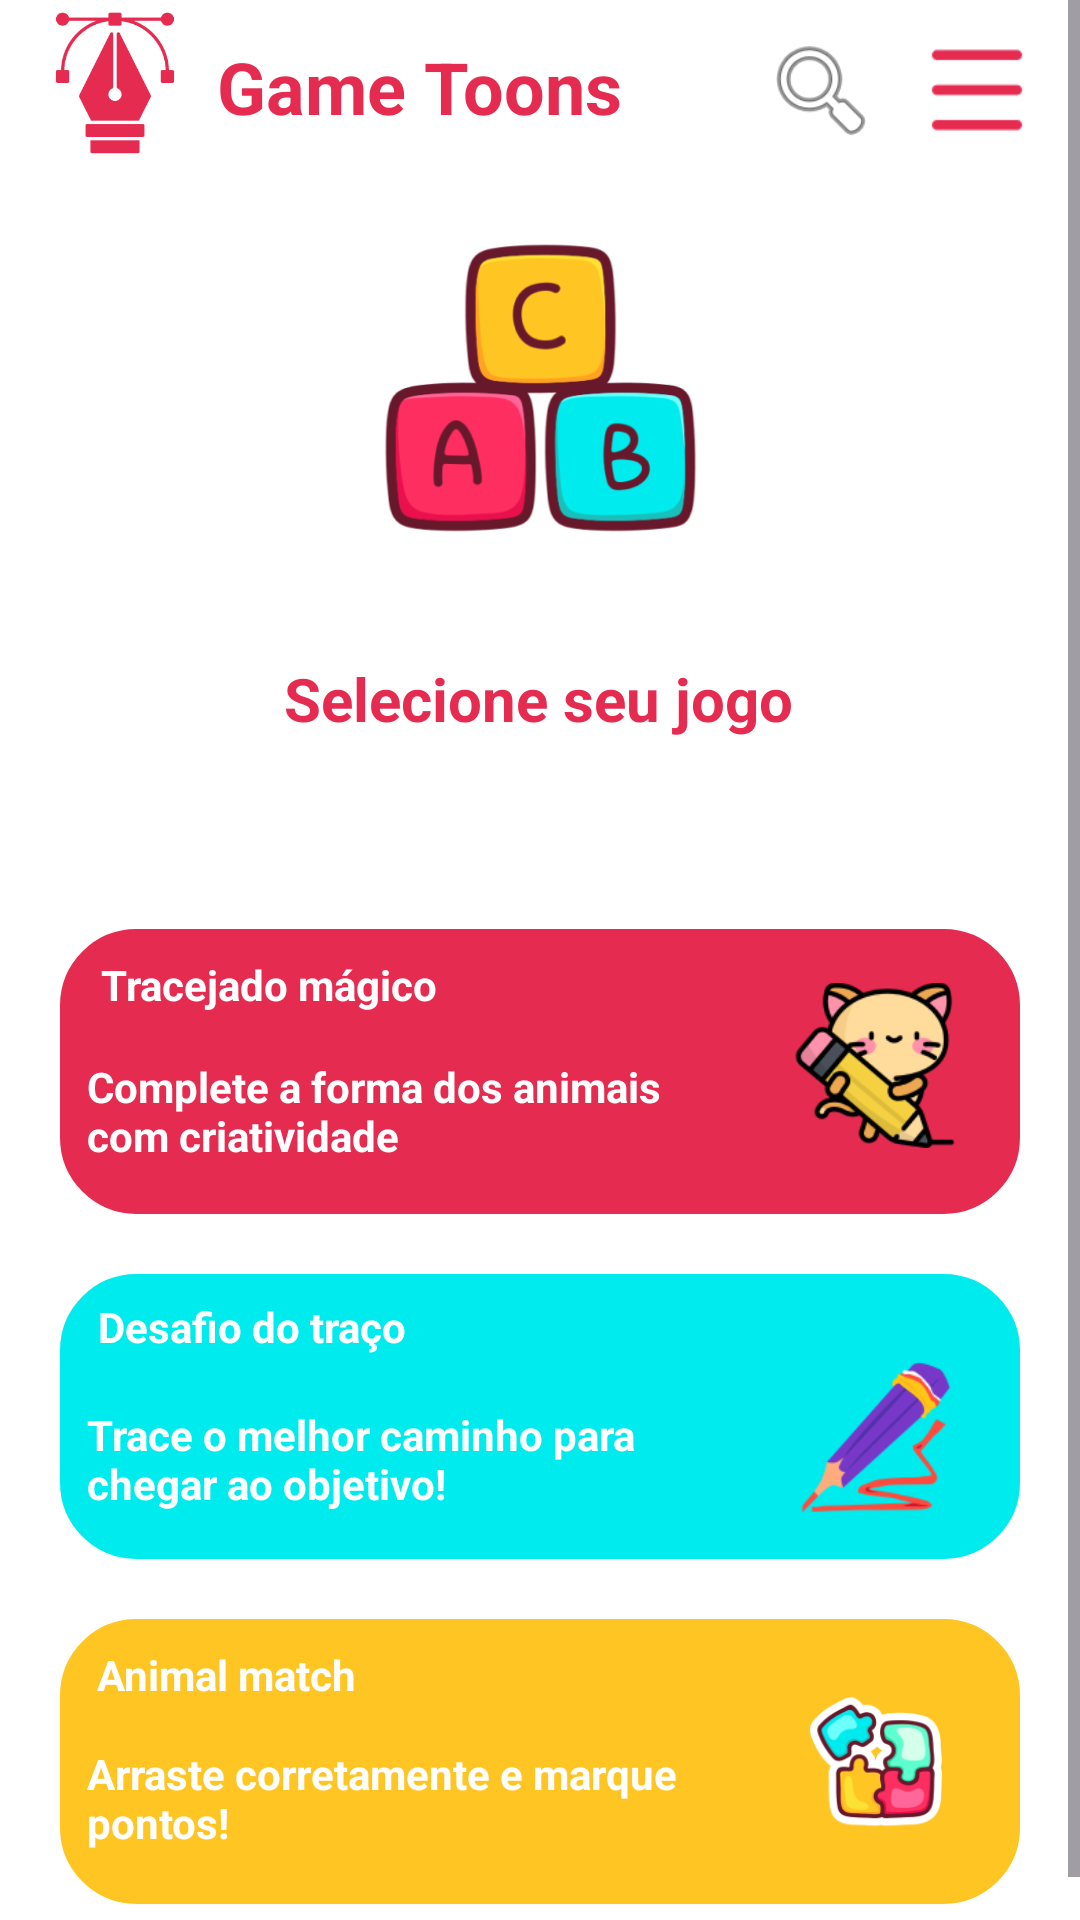

This screen was rendered from an Android layout file. Write that file and the resources it references.
<!-- AndroidManifest.xml: application theme Theme.Projeto_PDM -->
<!-- res/layout/activity_tela_principal.xml -->
<?xml version="1.0" encoding="utf-8"?>
<ScrollView xmlns:android="http://schemas.android.com/apk/res/android"
    xmlns:app="http://schemas.android.com/apk/res-auto"
    xmlns:tools="http://schemas.android.com/tools"
    android:id="@+id/main"
    android:layout_width="match_parent"
    android:layout_height="match_parent"
    android:background="@color/white"
    tools:context=".Tela_Principal">

    <androidx.constraintlayout.widget.ConstraintLayout
        android:layout_width="match_parent"
        android:layout_height="wrap_content">

    <ImageView
        android:id="@+id/Logo2"
        android:layout_width="48dp"
        android:layout_height="48dp"
        android:src="@drawable/img1"
        android:scaleType="fitXY"
        app:layout_constraintBottom_toTopOf="@id/abc"
        app:layout_constraintEnd_toEndOf="parent"
        app:layout_constraintHorizontal_bias="0.046"
        app:layout_constraintStart_toStartOf="parent"
        app:layout_constraintTop_toTopOf="parent"
        app:layout_constraintVertical_bias="0.3" />

    <TextView
        android:id="@+id/texgametooons"
        android:layout_width="wrap_content"
        android:layout_height="wrap_content"
        android:text="Game Toons"
        android:textColor="@color/vermelho"
        android:textSize="24sp"
        android:textStyle="bold"
        app:layout_constraintBottom_toTopOf="@id/abc"
        app:layout_constraintEnd_toEndOf="parent"
        app:layout_constraintHorizontal_bias="0.062"
        app:layout_constraintStart_toEndOf="@+id/Logo2"
        app:layout_constraintTop_toTopOf="parent"
        app:layout_constraintVertical_bias="0.458"
        tools:ignore="MissingConstraints" />

    <ImageView
        android:id="@+id/trespontos"
        android:layout_width="40dp"
        android:layout_height="40dp"
        app:layout_constraintBottom_toTopOf="@id/abc"
        android:src="@drawable/img8"
        app:layout_constraintEnd_toEndOf="parent"
        app:layout_constraintHorizontal_bias="0.955"
        app:layout_constraintStart_toStartOf="parent"
        app:layout_constraintTop_toTopOf="parent"
        />

        <androidx.appcompat.widget.AppCompatImageButton
        android:id="@+id/image_pesquisa"
        android:layout_width="40dp"
        android:layout_height="40dp"
        app:layout_constraintBottom_toTopOf="@id/abc"
        android:background="@color/white"
        android:src="@android:drawable/ic_menu_search"
        app:layout_constraintEnd_toStartOf="@id/trespontos"
        android:scaleType="fitXY"
        app:layout_constraintHorizontal_bias="0.955"
        app:layout_constraintStart_toStartOf="parent"
        app:layout_constraintTop_toTopOf="parent" />

    <ImageView
        android:id="@+id/abc"
        android:layout_width="135dp"
        android:layout_height="138dp"
        android:src="@drawable/img2"
        app:layout_constraintBottom_toBottomOf="parent"
        app:layout_constraintEnd_toEndOf="parent"
        app:layout_constraintStart_toStartOf="parent"
        app:layout_constraintTop_toTopOf="parent"
        android:layout_marginTop="20dp"
        app:layout_constraintVertical_bias="0.081" />

    <TextView
        android:id="@+id/textselecione"
        android:layout_width="wrap_content"
        android:layout_height="wrap_content"
        android:text="Selecione seu jogo"
        android:textColor="@color/vermelho"
        android:textSize="20sp"
        android:textStyle="bold"
        app:layout_constraintBottom_toBottomOf="parent"
        app:layout_constraintEnd_toEndOf="parent"
        app:layout_constraintHorizontal_bias="0.497"
        app:layout_constraintStart_toStartOf="parent"
        app:layout_constraintTop_toBottomOf="@+id/abc"
        app:layout_constraintVertical_bias="0.049" />

    <View
        android:id="@+id/magico"
        style="@style/ContainerComponents"
        android:layout_width="match_parent"
        android:layout_height="95dp"
        android:layout_marginTop="72dp"
        android:backgroundTint="@color/vermelho"
        app:layout_constraintBottom_toBottomOf="parent"
        app:layout_constraintEnd_toEndOf="parent"
        app:layout_constraintHorizontal_bias="0.511"
        app:layout_constraintStart_toStartOf="parent"
        app:layout_constraintTop_toBottomOf="@id/textselecione"
        app:layout_constraintVertical_bias="0.159"/>

    <ImageView
        android:id="@+id/urso"
        android:layout_width="64dp"
        android:layout_height="55dp"
        android:src="@drawable/img3"
        app:layout_constraintBottom_toBottomOf="@+id/magico"
        app:layout_constraintEnd_toEndOf="@+id/magico"
        app:layout_constraintHorizontal_bias="0.941"
        app:layout_constraintStart_toStartOf="parent"
        app:layout_constraintTop_toTopOf="@+id/magico"
        app:layout_constraintVertical_bias="0.45" />

    <TextView
        android:id="@+id/texttracejado"
        android:layout_width="wrap_content"
        android:layout_height="wrap_content"
        android:text="Tracejado mágico"
        android:textColor="@color/white"
        android:textStyle="bold"
        app:layout_constraintBottom_toBottomOf="@+id/magico"
        app:layout_constraintEnd_toEndOf="@+id/magico"
        app:layout_constraintHorizontal_bias="0.066"
        app:layout_constraintStart_toStartOf="@+id/magico"
        app:layout_constraintTop_toTopOf="@+id/magico"
        app:layout_constraintVertical_bias="0.117" />

    <TextView
        android:id="@+id/texttracejado2"
        android:layout_width="201dp"
        android:layout_height="44dp"
        android:text="Complete a forma dos animais com criatividade"
        android:textColor="@color/white"
        android:textStyle="bold"
        app:layout_constraintBottom_toBottomOf="@+id/magico"
        app:layout_constraintEnd_toEndOf="@+id/magico"
        app:layout_constraintHorizontal_bias="0.077"
        app:layout_constraintStart_toStartOf="@+id/magico"
        app:layout_constraintTop_toTopOf="@+id/magico"
        app:layout_constraintVertical_bias="0.843" />

    <View
        android:id="@+id/traco"
        style="@style/ContainerComponents"
        android:layout_width="match_parent"
        android:layout_height="95dp"
        android:layout_marginTop="10dp"
        android:backgroundTint="@color/azul"
        app:layout_constraintBottom_toBottomOf="parent"
        app:layout_constraintEnd_toEndOf="parent"
        app:layout_constraintHorizontal_bias="0.511"
        app:layout_constraintStart_toStartOf="parent"
        app:layout_constraintTop_toBottomOf="@id/magico"
        app:layout_constraintVertical_bias="0.0" />

    <ImageView
        android:id="@+id/lapis"
        android:layout_width="64dp"
        android:layout_height="55dp"
        android:src="@drawable/img4"
        app:layout_constraintBottom_toBottomOf="@+id/traco"
        app:layout_constraintEnd_toEndOf="@+id/magico"
        app:layout_constraintHorizontal_bias="0.937"
        app:layout_constraintStart_toStartOf="@+id/traco"
        app:layout_constraintTop_toTopOf="@+id/traco"
        app:layout_constraintVertical_bias="0.675" />

    <TextView
        android:id="@+id/texttraco"
        android:layout_width="wrap_content"
        android:layout_height="wrap_content"
        android:text="Desafio do traço"
        android:textColor="@color/white"
        android:textStyle="bold"
        app:layout_constraintBottom_toBottomOf="@+id/traco"
        app:layout_constraintEnd_toEndOf="@+id/traco"
        app:layout_constraintHorizontal_bias="0.059"
        app:layout_constraintStart_toStartOf="@+id/traco"
        app:layout_constraintTop_toTopOf="@+id/traco"
        app:layout_constraintVertical_bias="0.102" />

    <TextView
        android:id="@+id/texttraco2"
        android:layout_width="201dp"
        android:layout_height="44dp"
        android:text="Trace o melhor caminho para chegar ao objetivo!"
        android:textColor="@color/white"
        android:textStyle="bold"
        app:layout_constraintBottom_toBottomOf="@+id/traco"
        app:layout_constraintEnd_toEndOf="@+id/traco"
        app:layout_constraintHorizontal_bias="0.077"
        app:layout_constraintStart_toStartOf="@+id/traco"
        app:layout_constraintTop_toTopOf="@+id/magico"
        app:layout_constraintVertical_bias="0.957" />

    <View
        android:id="@+id/match"
        style="@style/ContainerComponents"
        android:layout_width="match_parent"
        android:layout_height="95dp"
        android:layout_marginTop="72dp"
        android:backgroundTint="@color/amarelo"
        app:layout_constraintBottom_toBottomOf="parent"
        app:layout_constraintEnd_toEndOf="parent"
        app:layout_constraintHorizontal_bias="0.511"
        app:layout_constraintStart_toStartOf="parent"
        app:layout_constraintTop_toBottomOf="@id/traco"
        app:layout_constraintVertical_bias="0.0" />

    <ImageView
        android:id="@+id/peça"
        android:layout_width="64dp"
        android:layout_height="55dp"
        android:src="@drawable/img5"
        app:layout_constraintBottom_toBottomOf="@+id/match"
        app:layout_constraintEnd_toEndOf="@+id/magico"
        app:layout_constraintHorizontal_bias="0.937"
        app:layout_constraintStart_toStartOf="@+id/match"
        app:layout_constraintTop_toTopOf="@+id/match" />

    <TextView
        android:id="@+id/textmatch"
        android:layout_width="wrap_content"
        android:layout_height="wrap_content"
        android:text="Animal match"
        android:textColor="@color/white"
        android:textStyle="bold"
        app:layout_constraintBottom_toBottomOf="@+id/match"
        app:layout_constraintEnd_toEndOf="@+id/match"
        app:layout_constraintHorizontal_bias="0.053"
        app:layout_constraintStart_toStartOf="@+id/match"
        app:layout_constraintTop_toTopOf="@+id/match"
        app:layout_constraintVertical_bias="0.117" />

    <TextView
        android:id="@+id/textmatch2"
        android:layout_width="201dp"
        android:layout_height="44dp"
        android:text="Arraste corretamente e marque pontos!"
        android:textColor="@color/white"
        android:textStyle="bold"
        app:layout_constraintBottom_toBottomOf="@+id/match"
        app:layout_constraintEnd_toEndOf="@+id/match"
        app:layout_constraintHorizontal_bias="0.077"
        app:layout_constraintStart_toStartOf="@+id/match"
        app:layout_constraintTop_toTopOf="@+id/match"
        app:layout_constraintVertical_bias="0.823" />

    </androidx.constraintlayout.widget.ConstraintLayout>
</ScrollView>
<!-- resources referenced by this layout -->
<resources>
  <color name="amarelo">#FFC522</color>
  <color name="azul">#00EBED</color>
  <color name="vermelho">#E52B50</color>
  <color name="white">#FFFFFFFF</color>
  <!-- drawable img1: png bitmap (drawable, 9457 bytes) -->
  <!-- drawable img2: png bitmap (drawable, 35190 bytes) -->
  <!-- drawable img3: png bitmap (drawable, 12572 bytes) -->
  <!-- drawable img4: png bitmap (drawable, 8196 bytes) -->
  <!-- drawable img5: png bitmap (drawable, 13639 bytes) -->
  <!-- drawable img8: png bitmap (drawable, 533 bytes) -->
  <style name="ContainerComponents">
          <item name="android:layout_width">match_parent</item>
          <item name="android:layout_height">250dp</item>
          <item name="android:background">@drawable/container_components</item>
          <item name="android:layout_margin">20dp</item>
  
      </style>
  <style name="Theme.Projeto_PDM" parent="Base.Theme.Projeto_PDM" />
  <!-- drawable container_components (drawable) -->
  <?xml version="1.0" encoding="utf-8"?>
  <shape xmlns:android="http://schemas.android.com/apk/res/android">
  
      <solid android:color="@color/white"/>
      <corners android:radius="25dp"/>
      <stroke android:color="@color/vermelho" android:width="1dp"/>
  
  </shape>
  <style name="Base.Theme.Projeto_PDM" parent="Theme.Material3.DayNight.NoActionBar">
          
          
      </style>
</resources>
